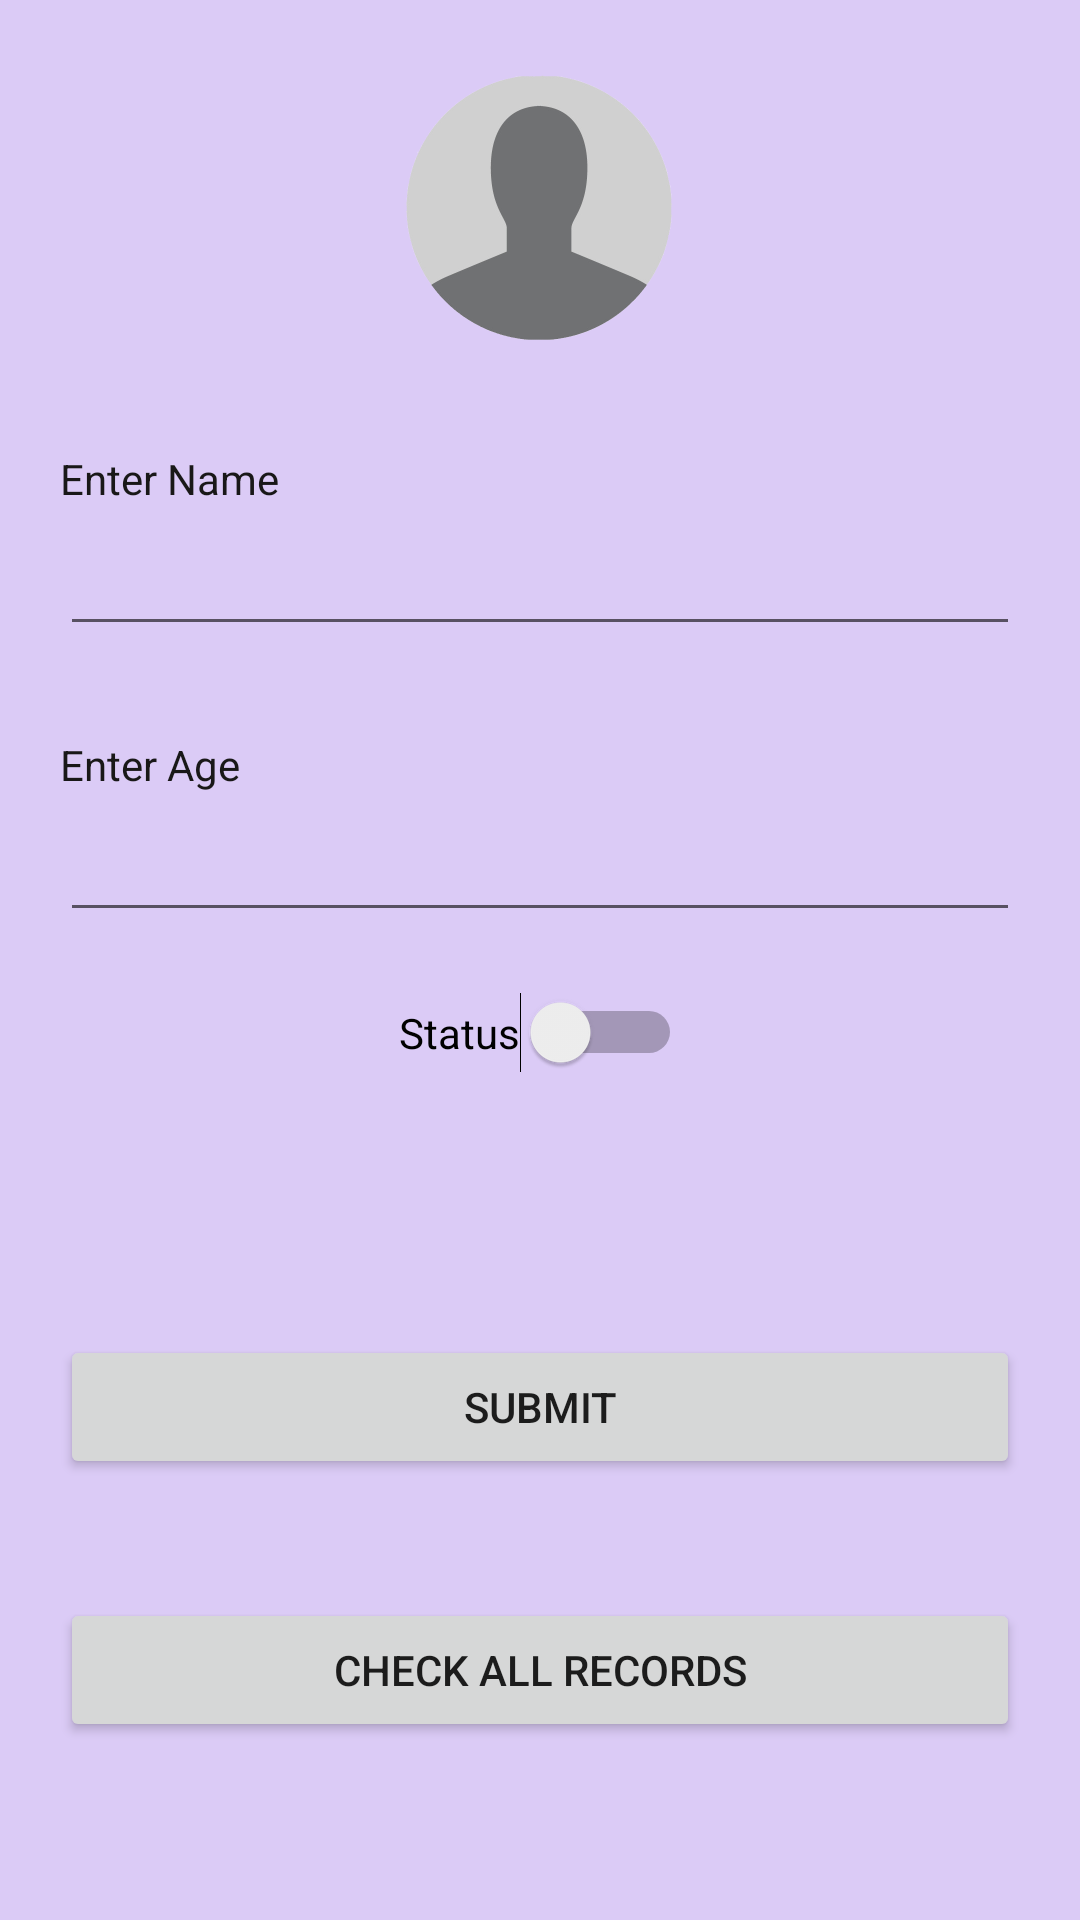

Reconstruct the res/layout file that produces this screen, plus the resources it refers to.
<!-- AndroidManifest.xml: application theme Theme.NavigationDrawerHomeTask -->
<!-- res/layout/activity_add__new__record.xml -->
<?xml version="1.0" encoding="utf-8"?>
<androidx.constraintlayout.widget.ConstraintLayout xmlns:android="http://schemas.android.com/apk/res/android"
    xmlns:app="http://schemas.android.com/apk/res-auto"
    xmlns:tools="http://schemas.android.com/tools"
    android:layout_width="match_parent"
    android:layout_height="match_parent"
    tools:context=".Add_New_Record"
    android:padding="20dp"
    android:background="#DBCBF6">
    <androidx.constraintlayout.widget.ConstraintLayout
        android:id="@+id/formLayout"
        android:layout_width="match_parent"
        android:layout_height="match_parent"
        android:visibility="visible">
        <ImageView
            android:id="@+id/imageView2"
            android:layout_width="100dp"
            android:layout_height="100dp"
            app:layout_constraintEnd_toEndOf="parent"
            app:layout_constraintStart_toStartOf="parent"
            app:layout_constraintTop_toTopOf="parent"
            android:src="@drawable/newimg" />

        <TextView
            android:id="@+id/textView"
            android:layout_width="match_parent"
            android:layout_height="wrap_content"
            android:layout_marginTop="30dp"
            android:text="Enter Name"
            android:textColor="#191818"
            app:layout_constraintEnd_toEndOf="parent"
            app:layout_constraintStart_toStartOf="parent"
            app:layout_constraintTop_toBottomOf="@+id/imageView2" />

        <EditText
            android:id="@+id/editTextPersonName"
            android:layout_width="match_parent"
            android:layout_height="wrap_content"
            android:layout_marginTop="5dp"
            android:inputType="textPersonName"
            app:layout_constraintEnd_toEndOf="parent"
            app:layout_constraintStart_toStartOf="parent"
            app:layout_constraintTop_toBottomOf="@+id/textView" />
        <TextView
            android:id="@+id/textView2"
            android:layout_width="match_parent"
            android:layout_height="wrap_content"
            android:layout_marginTop="30dp"
            android:text="Enter Age"
            android:textColor="#191818"
            app:layout_constraintEnd_toEndOf="parent"
            app:layout_constraintStart_toStartOf="parent"
            app:layout_constraintTop_toBottomOf="@+id/editTextPersonName" />

        <EditText
            android:id="@+id/editTextTextPersonName2"
            android:layout_width="match_parent"
            android:layout_height="wrap_content"
            android:layout_marginTop="5dp"
            android:inputType="textPersonName"
            app:layout_constraintEnd_toEndOf="parent"
            app:layout_constraintStart_toStartOf="parent"
            app:layout_constraintTop_toBottomOf="@+id/textView2" />

        <Switch
            android:id="@+id/switch1"
            android:layout_width="wrap_content"
            android:layout_height="wrap_content"
            android:layout_marginTop="20dp"
            android:text="Status"
            app:layout_constraintEnd_toEndOf="parent"
            app:layout_constraintStart_toStartOf="parent"
            app:layout_constraintTop_toBottomOf="@+id/editTextTextPersonName2" />

        <Button
            android:id="@+id/button"
            android:layout_width="match_parent"
            android:layout_height="wrap_content"
            android:text="Submit"
            android:onClick="addNewRecord"
            app:layout_constraintBottom_toBottomOf="@id/button2"
            app:layout_constraintEnd_toEndOf="parent"
            app:layout_constraintStart_toStartOf="parent"
            app:layout_constraintTop_toBottomOf="@+id/switch1" />

        <Button
            android:id="@+id/button2"
            android:layout_width="match_parent"
            android:layout_height="wrap_content"
            android:text="Check All Records"
            android:onClick="showAllRecords"
            app:layout_constraintBottom_toBottomOf="parent"
            app:layout_constraintEnd_toEndOf="parent"
            app:layout_constraintStart_toStartOf="parent"
            app:layout_constraintTop_toBottomOf="@+id/button" />
    </androidx.constraintlayout.widget.ConstraintLayout>

    <androidx.constraintlayout.widget.ConstraintLayout
        android:id="@+id/recyclerLayoutAddRecord"
        android:layout_width="match_parent"
        android:layout_height="match_parent"
        android:visibility="gone"
        app:layout_constraintBottom_toBottomOf="parent"
        app:layout_constraintEnd_toEndOf="parent"
        app:layout_constraintStart_toStartOf="parent">

        <TextView
            android:id="@+id/textView3"
            android:layout_width="match_parent"
            android:layout_height="40dp"
            android:background="#C6ACF3"
            android:gravity="center"
            android:text="All Records"
            android:textColor="#000000"
            android:textSize="20sp"
            android:textStyle="bold"
            app:layout_constraintEnd_toEndOf="parent"
            app:layout_constraintStart_toStartOf="parent"
            app:layout_constraintTop_toTopOf="parent" />

        <ScrollView
            android:layout_width="match_parent"
            android:layout_height="match_parent"
            app:layout_constraintTop_toBottomOf="@id/textView3"
            app:layout_constraintStart_toStartOf="parent"
            app:layout_constraintEnd_toEndOf="parent"
            app:layout_constraintBottom_toTopOf="@id/buttonBack"
            android:layout_marginTop="50dp">
            <LinearLayout
                android:layout_width="match_parent"
                android:layout_height="match_parent"
                app:layout_constraintTop_toBottomOf="@id/textView3">

                <androidx.recyclerview.widget.RecyclerView
                    android:id="@+id/listRecycler"
                    android:layout_width="match_parent"
                    android:layout_height="match_parent"
                    app:layoutManager="androidx.recyclerview.widget.LinearLayoutManager" />

            </LinearLayout>
        </ScrollView>
        <Button
            android:id="@+id/buttonBack"
            android:layout_width="match_parent"
            android:layout_height="50dp"
            android:text="Back"
            app:layout_constraintBottom_toBottomOf="parent"
            app:layout_constraintStart_toStartOf="parent"
            app:layout_constraintEnd_toEndOf="parent"
            android:onClick="goBack"
            >

        </Button>

    </androidx.constraintlayout.widget.ConstraintLayout>


</androidx.constraintlayout.widget.ConstraintLayout>
<!-- resources referenced by this layout -->
<resources>
  <!-- drawable newimg: png bitmap (drawable, 32957 bytes) -->
  <style name="Theme.NavigationDrawerHomeTask" parent="Theme.MaterialComponents.DayNight.NoActionBar">
          
          <item name="colorPrimary">@color/purple_500</item>
          <item name="colorPrimaryVariant">@color/purple_700</item>
          <item name="colorOnPrimary">@color/white</item>
          
          <item name="colorSecondary">@color/teal_200</item>
          <item name="colorSecondaryVariant">@color/teal_700</item>
          <item name="colorOnSecondary">@color/black</item>
          
          <item name="android:statusBarColor" tools:targetApi="l">?attr/colorPrimaryVariant</item>
          
      </style>
  <!-- not gathered from this repository: default colours our renderer supplied (Android Studio template values) -->
  <color name="purple_500">#FF6200EE</color>
  <color name="purple_700">#FF3700B3</color>
  <color name="teal_200">#FF03DAC5</color>
  <color name="teal_700">#FF018786</color>
  <color name="black">#FF000000</color>
  <color name="white">#FFFFFFFF</color>
</resources>
